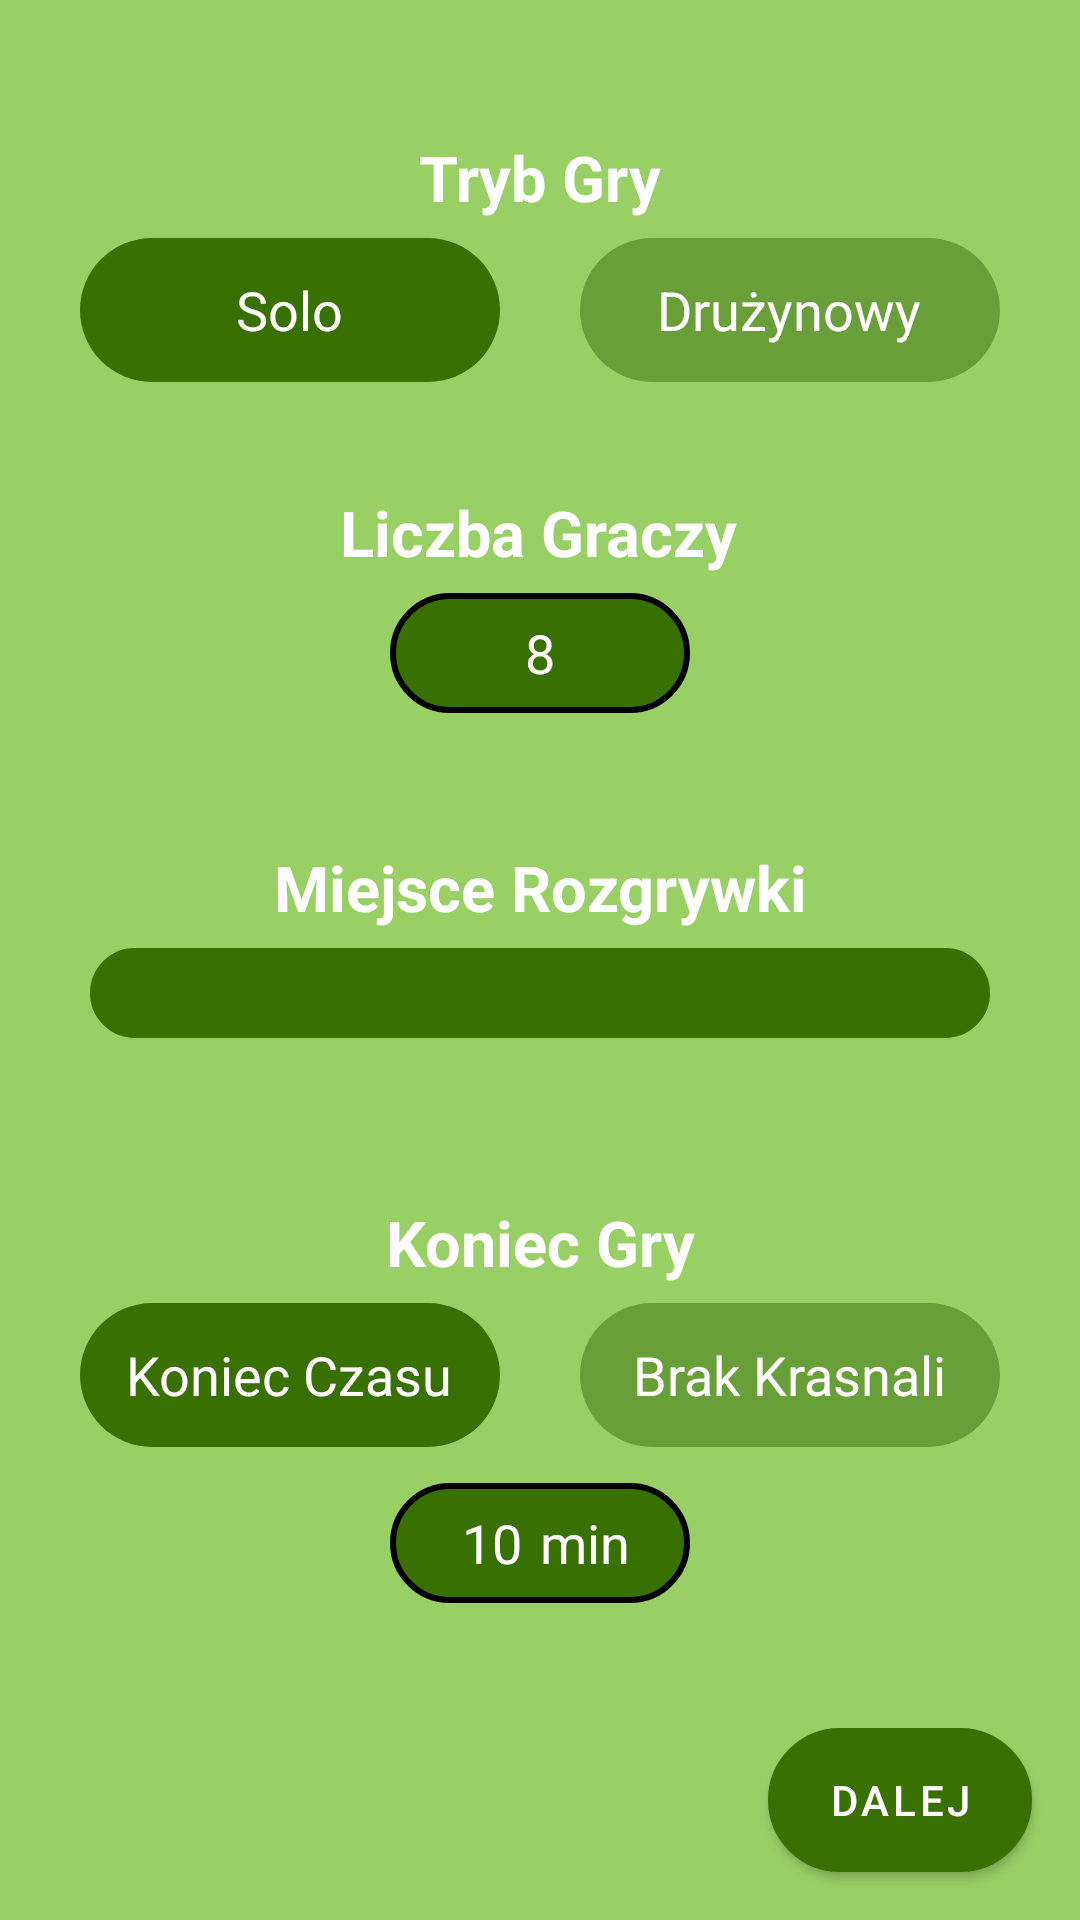

Reconstruct the res/layout file that produces this screen, plus the resources it refers to.
<!-- AndroidManifest.xml: application theme Theme.Projekt_aplikacje_2 -->
<!-- res/layout/fragment_basic_lobby_settings.xml -->
<?xml version="1.0" encoding="utf-8"?>
<androidx.constraintlayout.widget.ConstraintLayout xmlns:android="http://schemas.android.com/apk/res/android"
    xmlns:app="http://schemas.android.com/apk/res-auto"
    xmlns:tools="http://schemas.android.com/tools"
    android:id="@+id/rootLayout_basicLobbySettings"
    android:layout_width="match_parent"
    android:layout_height="match_parent"
    android:background="@color/green_light"
    tools:context=".create_lobby.BasicLobbySettingsFragment">

    <TextView
        android:id="@+id/GameTypeLabel"
        style="@style/lobby_settings_label"
        android:layout_width="wrap_content"
        android:layout_height="wrap_content"
        android:layout_marginTop="45dp"
        android:text="@string/game_type_label"
        app:layout_constraintEnd_toEndOf="parent"
        app:layout_constraintStart_toStartOf="parent"
        app:layout_constraintTop_toTopOf="parent"
        app:layout_constraintVertical_chainStyle="spread" />

    <RadioGroup
        android:id="@+id/gameTypeRadioGroup"
        android:layout_width="0dp"
        android:layout_height="wrap_content"
        android:layout_marginTop="@dimen/input_to_label_margin"
        android:checkedButton="@id/gameTypeSoloButton"
        android:gravity="bottom"
        android:orientation="horizontal"
        app:layout_constraintEnd_toEndOf="parent"
        app:layout_constraintHorizontal_bias="0.0"
        app:layout_constraintStart_toStartOf="parent"
        app:layout_constraintTop_toBottomOf="@+id/GameTypeLabel">

        <Space
            android:layout_width="wrap_content"
            android:layout_height="wrap_content"
            android:layout_weight="1" />

        <RadioButton
            android:id="@+id/gameTypeSoloButton"
            style="@style/lobby_settings_radio_button"
            android:checked="false"
            android:text="@string/game_type_solo_button"
            tools:layout_conversion_absoluteHeight="48dp"
            tools:layout_conversion_absoluteWidth="48dp"
            tools:layout_editor_absoluteX="142dp"
            tools:layout_editor_absoluteY="59dp" />

        <Space
            android:layout_width="wrap_content"
            android:layout_height="wrap_content"
            android:layout_weight="1" />

        <RadioButton
            android:id="@+id/gameTypeTeamButton"
            style="@style/lobby_settings_radio_button"
            android:gravity="center"
            android:text="@string/game_type_team_button"
            tools:layout_conversion_absoluteHeight="48dp"
            tools:layout_conversion_absoluteWidth="78dp"
            tools:layout_editor_absoluteX="190dp"
            tools:layout_editor_absoluteY="59dp" />

        <Space
            android:layout_width="wrap_content"
            android:layout_height="wrap_content"
            android:layout_weight="1" />

    </RadioGroup>

    <TextView
        android:id="@+id/playerCountLabel"
        style="@style/lobby_settings_label"
        android:layout_width="wrap_content"
        android:layout_height="wrap_content"
        android:layout_marginTop="90dp"
        android:text="@string/player_count_label"
        app:layout_constraintEnd_toEndOf="parent"
        app:layout_constraintHorizontal_bias="0.498"
        app:layout_constraintStart_toStartOf="parent"
        app:layout_constraintTop_toBottomOf="@+id/GameTypeLabel" />

    <EditText
        android:id="@+id/playerCountInput"
        style="@style/lobby_settings_input"
        android:layout_marginTop="@dimen/input_to_label_margin"
        android:inputType="number"
        android:text="@string/player_count_default"
        app:layout_constraintEnd_toEndOf="parent"
        app:layout_constraintStart_toStartOf="parent"
        app:layout_constraintTop_toBottomOf="@+id/playerCountLabel" />

    <TextView
        android:id="@+id/locationLabel"
        style="@style/lobby_settings_label"
        android:layout_width="wrap_content"
        android:layout_height="wrap_content"
        android:layout_marginTop="90dp"
        android:text="@string/location_label"
        app:layout_constraintEnd_toEndOf="parent"
        app:layout_constraintStart_toStartOf="parent"
        app:layout_constraintTop_toBottomOf="@+id/playerCountLabel" />

    <Spinner
        android:id="@+id/locationSpinner"
        android:layout_width="300dp"
        android:layout_height="30dp"
        android:layout_marginTop="@dimen/input_to_label_margin"
        android:background="@drawable/rounded_corners"
        android:backgroundTint="@color/green_dark"
        android:foregroundGravity="center"
        android:gravity="center"
        android:textAlignment="center"
        app:layout_constraintEnd_toEndOf="parent"
        app:layout_constraintStart_toStartOf="parent"
        app:layout_constraintTop_toBottomOf="@+id/locationLabel" />

    <RadioGroup
        android:id="@+id/endConditionRadioGroup"
        android:layout_width="0dp"
        android:layout_height="wrap_content"
        android:layout_marginTop="@dimen/input_to_label_margin"
        android:checkedButton="@id/endConditionTime"
        android:gravity="bottom"
        android:orientation="horizontal"
        app:layout_constraintEnd_toEndOf="parent"
        app:layout_constraintHorizontal_bias="0.0"
        app:layout_constraintStart_toStartOf="parent"
        app:layout_constraintTop_toBottomOf="@+id/endConditionLabel">

        <Space
            android:layout_width="wrap_content"
            android:layout_height="wrap_content"
            android:layout_weight="1" />

        <RadioButton
            android:id="@+id/endConditionTime"
            style="@style/lobby_settings_radio_button"
            android:text="@string/end_condition_time_button" />

        <Space
            android:layout_width="wrap_content"
            android:layout_height="wrap_content"
            android:layout_weight="1" />

        <RadioButton
            android:id="@+id/endConditionDwarfs"
            style="@style/lobby_settings_radio_button"
            android:text="@string/end_condition_dwarfs_button" />

        <Space
            android:layout_width="wrap_content"
            android:layout_height="wrap_content"
            android:layout_weight="1" />

    </RadioGroup>

    <TextView
        android:id="@+id/endConditionLabel"
        style="@style/lobby_settings_label"
        android:layout_width="wrap_content"
        android:layout_height="wrap_content"
        android:layout_marginTop="90dp"
        android:text="@string/end_condition_label"
        app:layout_constraintEnd_toEndOf="parent"
        app:layout_constraintStart_toStartOf="parent"
        app:layout_constraintTop_toBottomOf="@+id/locationLabel"
        app:layout_constraintVertical_chainStyle="spread" />

    <LinearLayout
        android:id="@+id/gameEndConditionTimeContainer"
        style="@style/lobby_setting_suffix_input_container"
        android:layout_marginTop="12dp"
        app:layout_constraintEnd_toEndOf="parent"
        app:layout_constraintStart_toStartOf="parent"
        app:layout_constraintTop_toBottomOf="@+id/endConditionRadioGroup">

        <EditText
            android:id="@+id/gameEndTimeInput"
            style="@style/lobby_settings_suffix_input"
            android:text="@string/game_end_time_limit_default" />

        <TextView
            android:id="@+id/gameEndTimeSuffix"
            style="@style/lobby_settings_suffix_input_suffix"
            android:layout_weight="0.4"
            android:text="@string/time_limit_suffix" />
    </LinearLayout>

    <Button
        android:id="@+id/goToNextPageButton"
        style="@style/lobby_settings_button"
        android:layout_width="wrap_content"
        android:layout_height="wrap_content"
        android:layout_marginEnd="16dp"
        android:layout_marginBottom="16dp"
        android:text="@string/go_next_button"
        app:layout_constraintBottom_toBottomOf="parent"
        app:layout_constraintEnd_toEndOf="parent" />

    <Space
        android:id="@+id/space"
        android:layout_width="wrap_content"
        android:layout_height="wrap_content"
        android:layout_weight="1"
        tools:layout_editor_absoluteX="183dp"
        tools:layout_editor_absoluteY="72dp" />


</androidx.constraintlayout.widget.ConstraintLayout>
<!-- resources referenced by this layout -->
<resources>
  <color name="green_dark">#387002</color>
  <color name="green_light">#99D066</color>
  <dimen name="input_to_label_margin">6dp</dimen>
  <!-- drawable rounded_corners (drawable) -->
  <?xml version="1.0" encoding="utf-8"?>
  <shape xmlns:android="http://schemas.android.com/apk/res/android" android:shape="rectangle">
      <solid android:color="@color/white"/>
      <stroke
          android:width="2dp"
          android:color="@color/black" />
      <corners android:radius="30dp"/>
  </shape>
  <string name="end_condition_dwarfs_button">Brak Krasnali</string>
  <string name="end_condition_label">Koniec Gry</string>
  <string name="end_condition_time_button">Koniec Czasu</string>
  <string name="game_end_time_limit_default">10</string>
  <string name="game_type_label">Tryb Gry</string>
  <string name="game_type_solo_button">Solo</string>
  <string name="game_type_team_button">Drużynowy</string>
  <string name="go_next_button">Dalej</string>
  <string name="location_label">Miejsce Rozgrywki</string>
  <string name="player_count_default">8</string>
  <string name="player_count_label">Liczba Graczy</string>
  <string name="time_limit_suffix">min</string>
  <style name="lobby_setting_suffix_input_container">
          <item name="android:layout_width">100dp</item>
          <item name="android:layout_height">40dp</item>
          <item name="android:background">@drawable/rounded_corners_green_dark</item>
          <item name="android:gravity">center</item>
          <item name="android:orientation">horizontal</item>
      </style>
  <style name="lobby_settings_button">
          <item name="android:layout_width">wrap_content</item>
          <item name="android:layout_height">wrap_content</item>
          <item name="android:background">@drawable/rounded_corners</item>
          <item name="android:textColor">@color/white</item>
          <item name="backgroundTint">@color/green_dark</item>
      </style>
  <style name="lobby_settings_input">
          <item name="android:layout_width">100dp</item>
          <item name="android:layout_height">40dp</item>
          <item name="android:background">@drawable/rounded_corners_green_dark</item>
          <item name="android:textColor">@color/white</item>
          <item name="android:textAlignment">center</item>
          <item name="android:inputType">number</item>
      </style>
  <style name="lobby_settings_label">
          <item name="android:textColor">@color/white</item>
          <item name="android:textSize">21sp</item>
          <item name="android:textStyle">bold</item>
      </style>
  <style name="lobby_settings_suffix_input_suffix">
          <item name="android:layout_width">0dp</item>
          <item name="android:layout_height">match_parent</item>
          <item name="android:layout_weight">0.6</item>
          <item name="android:textAlignment">textStart</item>
          <item name="android:gravity">center</item>
          <item name="android:textColor">@color/white</item>
          <item name="android:textSize">18sp</item>
      </style>
  <color name="white">#FFFFFFFF</color>
  <color name="black">#FF000000</color>
  <!-- drawable rounded_corners_green_dark (drawable) -->
  <?xml version="1.0" encoding="utf-8"?>
  <shape xmlns:android="http://schemas.android.com/apk/res/android" android:shape="rectangle">
      <solid android:color="@color/green_dark"/>
      <stroke
          android:width="2dp"
          android:color="@color/black" />
      <corners android:radius="30dp"/>
  </shape>
  <color name="green">#689F38</color>
  <color name="orange_dark">#C75B39</color>
  <color name="orange">#FF8A65</color>
  <color name="orange_light">#FFBB93</color>
</resources>
